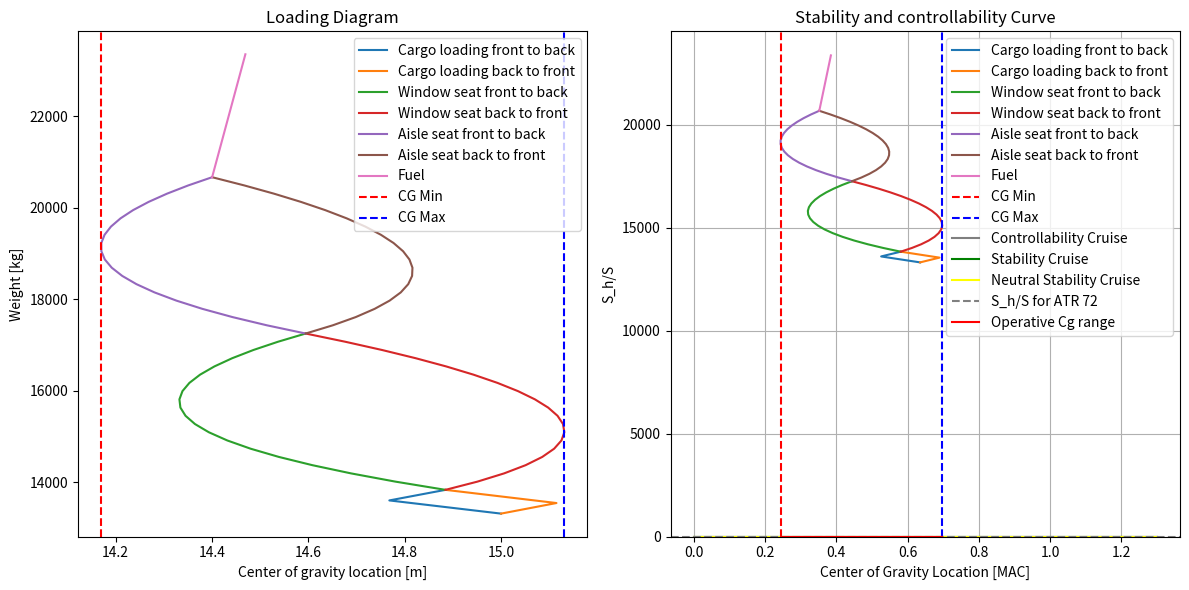

Reproduce this figure in Python.
import numpy as np
import matplotlib.pyplot as plt

#========== STABILITY AND CONTROL PARAMETERS ==========
S = 61 #wing area [m^2]
S_h = 11.59 #horizontal tail area [m^2]
A_w = 12 #aspect ratio of wing                      #TODO:for step 2 needs to be +20%
A_h = 6 #aspect ratio of horizontal tail            #TODO:for step 2 needs to be +20%
S_r = S_h/S #tail volume ratio 
c = 2.1185 #mean aerodynamic chord [m]
c_r = 2.57 #root chord [m]
c_t = 1.59 #tip chord [m]
b = 27.05 #wing span [m]
lambda_w = c_t / c_r #taper ratio
h_f = 7.65 #fuselage height [m]
b_f = 2.865 #fuselage width [m]
l_f = 27.165 #fuselage length [m]
b_n = 1.224 #nacelle width [m]                      #TODO:for step 2 needs to be +25%
l_nac= 3.408 #nacelle length [m]                    #TODO:for step 2 needs to be +30%
l_fn = 10.77 #distance from the wing leading edge to nose [m]?? not sure about this
X_LEMAC= 13.654 # [m] van de FCOM
l_n = X_LEMAC+c/4-22.1-l_nac #nacelle arm length [m] FIND THIS VALUE!!!! (=MAC c/4 distance - distance to back of engine)
l_h = 13.56 #horizontal tail arm [m]
print(l_n)

Lambda_w = 4.120423513 * np.pi/180 #sweep angle [rad] (@LE calculated from 3deg at 1/4 chord)
Lambda_h_4 = 8 * np.pi/180 #sweep angle [rad]
Lambda_h_2 = 5.646719292 * np.pi/180 #sweep angle [rad]
horizontal_efficiency = 0.8 #horizontal tail efficiency FIND THESE
oswald_efficiency = 0.8 #horizontal tail efficiency !!!
downwash_rate = 0 #downwash per AOA, 0 for T-tail
V_ratio = 1 #vertical tail velocity ratio
V_cruise = 275 * 0.5144444444 #cruise speed [m/s] at FL170, 97%MTOW
V_approach = 60.4 #approach speed [m/s]
k_n = -4  #nacelle factor
T_cruise = -18.68 + 273.15 #cruise temperature [K] at FL170 
delta_flap = 0.52 #flap deflection [rad] Gebaseerd op landing setting van 30 degrees
C_m_ac_flap = -0.30 #zero lift moment coefficient due to flap deflection above (Read from graph L7 S23)
C_L_0 = 0.35 #zero AOA lift coefficient. Rough estimate?!!!
C_L_w_cruise = .5 #reference aerodynamic ATR 72 lift coefficient at cruise calculation
rho_0 = 1.225 #air density at sea level [kg/m^3]
rho_cruise = 0.72176 #air density at cruise altitude (FL170=1700ft) [kg/m^3]
MTOW = 23000 * 9.81 #max take-off weight [N]
C_m_0_airfoil = -0.09 # Rough estimate?!!!
print(b_n*l_nac/b)
C_m_0_nacelle = -0.03 # Rough estimate?!!!
C_L_h = -0.35 * A_h**(1/3) #Horizontal tail lift coefficient (FORMULA FROM ADSSE L8 S17)
print(C_L_h)

print('Cl_w_cruise:', MTOW /(0.5*rho_cruise*V_cruise**2*S))

a_approach = np.sqrt(1.4*287*288.15) #speed of sound at 288.15K [m/s]
a_cruise = np.sqrt(1.4*287*T_cruise) #speed of sound at 243.15K [m/s]

M_approach = V_approach/a_approach #Mach number at approach
M_cruise = V_cruise/a_cruise #Mach number at cruise

beta_cruise = np.sqrt(1-M_cruise**2) #beta at cruise
beta_approach = np.sqrt(1-M_approach**2) #beta at approach
S_overlap = b_f/np.cos(Lambda_w) *c_r #overlap area
S_net = S-S_overlap #net wing aread

print("beta*A cruise:", beta_cruise*A_w)
print("beta*A approach:", beta_approach*A_w)
print("Lambda_w:", lambda_w)

print("beta_cruise:", beta_cruise)
print("beta_approach:", beta_approach)

print(np.arctan(np.tan(Lambda_w)/beta_cruise)*180/np.pi) #beta_sweep angle in degrees
print(np.arctan(np.tan(Lambda_w)/beta_approach)*180/np.pi) #beta_sweep angle in degrees

ac_w_cruise = .25 #wing ac location at cruise (FROM GRAPH ADSEE SLIDES L7 S36) Dit is het beste wat ik kon doen met beta en lambda
ac_w_approach = .25 #wing ac location at approach, same graph as above

print("mach cruise:", M_cruise)
print("beta*A cruise:", beta_cruise*A_w)
print("beta*A approach:", beta_approach*A_w)
print("tan sweep/beta cruise:", np.tan(Lambda_w)/beta_cruise)
print("tan sweep/beta cruise:", np.tan(Lambda_w)/beta_approach)
print("taper wing:", lambda_w)

# ======== LOADING DIAGRAM SHIT ========

#CG VALUES
OEW = 130580.91 #operating empty weight [N]           #TODO:for step 2 needs to be wing group is 10% lower and fusalage 5% higher
OEW_kg = OEW/9.81 #operative emty weight [kg]
OEW_cg = 15 #operating empty weight cg location [m] !!!

front_seat_cg = .25 * l_f #x_cg of front row seats !!!
seat_pitch = 29 * 0.0254 #seat pitch in meters
seat_rows = 18 #number of seat rows             #TODO:for step 2 last 4 rows removed
passenger_weight = 90 #average passenger weight in [kg] incl. carry-on luggage

total_cargo_weight = 520 # kg, max payload - pax (72x90)

cargo_front_fraction = 0.555 #fraction of cargo in front cargo hold gebaseerd op capacities
cargo_rear_fraction = 0.445 #fraction of cargo in rear cargo hold

cargo_weight_front = cargo_front_fraction * total_cargo_weight
cargo_weight_rear = cargo_rear_fraction * total_cargo_weight

cargo_front_cg = .15 * l_f #cargo cg location of front cargo hold !!!
cargo_rear_cg = .8 * l_f #cargo cg location of rear cargo hold !!!

fuel_mass = 2689 #Fuel mass [kg]                             #TODO les to compensate for ohter weight
fuel_fraction_wing = 0 # FIND THESE FRACTIONS
fuel_fraction_center = 1

battery = False #True if battery is present, False if not  #TODO step 2 there is 2 batery

battery_mass= 0 #battery mass [kg]                        #TODO first batery (underneth front cargo 300KG) second underneth rear cargo 1000kg)

fuel_cg_wing = .55 * l_f #fuel cg location in wing !!!
fuel_cg_center = 15 #fuel cg location in center (=location of propulsion group) !!!

battery_mass_cg = 0 #removable battery cg               #TODO = cargo_front_cg * 300 +   cargo_rear_cg *1000

full_cg_list = np.array([])

def calculate_new_cg(W_original, cg_original, W_item, cg_item):
    new_cg = (W_original*cg_original+W_item*cg_item)/(W_original + W_item)
    return new_cg

def calculate_MAC_percentage(distance):
    MAC = (distance-X_LEMAC)/c
    return MAC

# ======== LOADING DUE TO CARGO ========
list_cg_cargo_front = np.array([OEW_cg ,calculate_new_cg(OEW_kg,OEW_cg,cargo_weight_front,cargo_front_cg), calculate_new_cg(OEW_kg+cargo_weight_front, calculate_new_cg(OEW_kg,OEW_cg,cargo_weight_front,cargo_front_cg), cargo_weight_rear, cargo_rear_cg)])
list_cg_cargo_rear = np.array([OEW_cg ,calculate_new_cg(OEW_kg,OEW_cg,cargo_weight_rear,cargo_rear_cg), calculate_new_cg(OEW_kg+cargo_weight_rear, calculate_new_cg(OEW_kg,OEW_cg,cargo_weight_rear,cargo_rear_cg), cargo_weight_front, cargo_front_cg)])
list_weight_cargo_front = np.array([OEW_kg,OEW_kg + cargo_weight_front, OEW_kg + cargo_weight_front + cargo_weight_rear])
list_weight_cargo_rear = np.array([OEW_kg,OEW_kg + cargo_weight_rear, OEW_kg + cargo_weight_front + cargo_weight_rear])

current_weight = OEW_kg + cargo_weight_front + cargo_weight_rear
current_cg = list_cg_cargo_front[-1]

full_cg_list = np.append(full_cg_list, list_cg_cargo_front)
full_cg_list = np.append(full_cg_list, list_cg_cargo_rear)

if battery == True:
    #========== LOADING DUE TO BATTERY ============
    battery_mass_Center = current_weight + battery_mass * battery_mass_cg

    cg_battery_add = calculate_new_cg(current_weight,current_cg,battery_mass,battery_mass_cg )

    list_cg_battery_center=np.array([current_cg,cg_battery_add])
    battery_weight = np.array([current_weight,battery_mass_Center])

    current_weight = battery_weight[-1]
    current_cg = list_cg_battery_center[-1]

    full_cg_list = np.append(full_cg_list, list_cg_battery_center)

# ======== LOADING DUE TO PASSENGERS ========
list_cg_window_front = np.array([])
list_cg_window_back = np.array([])
list_cg_aisle_front = np.array([])
list_cg_aisle_back = np.array([])
window_weight = np.array([])
aisle_weight = np.array([])

window_weight = np.append(window_weight, current_weight)
list_cg_window_front = np.append(list_cg_window_front, current_cg)
list_cg_window_back = np.append(list_cg_window_back, current_cg)

#WINDOW SEAT LOADING
for i in range(seat_rows+1):
    cg_window_front = calculate_new_cg(current_weight, list_cg_window_front[i], passenger_weight*2, front_seat_cg + i*seat_pitch) # FRONT TO BACK multiply by 2 because 2 seats per row
    cg_window_back = calculate_new_cg(current_weight, list_cg_window_back[i], passenger_weight*2, front_seat_cg + seat_pitch*(seat_rows-i)) # BACK TO FRONT multiply by 2 because 2 seats per row
    current_weight = current_weight + passenger_weight*2 #multiply by 2 because 2 seats per row

    window_weight = np.append(window_weight, current_weight)
    list_cg_window_front = np.append(list_cg_window_front, cg_window_front)
    list_cg_window_back = np.append(list_cg_window_back, cg_window_back)

full_cg_list = np.append(full_cg_list, list_cg_window_front)
full_cg_list = np.append(full_cg_list, list_cg_window_back)

#AISLE SEAT LOADING
aisle_weight = np.append(aisle_weight, current_weight)
list_cg_aisle_front = np.append(list_cg_aisle_front, list_cg_window_back[-1])
list_cg_aisle_back = np.append(list_cg_aisle_back, list_cg_window_back[-1])

for i in range(seat_rows+1):
    cg_aisle_front = calculate_new_cg(current_weight, list_cg_aisle_front[i], passenger_weight*2, front_seat_cg + i*seat_pitch) # FRONT TO BACK multiply by 2 because 2 seats per row
    cg_aisle_back = calculate_new_cg(current_weight, list_cg_aisle_back[i], passenger_weight*2, front_seat_cg + seat_pitch*(seat_rows-i)) # BACK TO FRONT multiply by 2 because 2 seats per row
    current_weight = current_weight + passenger_weight*2 #multiply by 2 because 2 seats per row

    aisle_weight = np.append(aisle_weight, current_weight)
    list_cg_aisle_front = np.append(list_cg_aisle_front, cg_aisle_front)
    list_cg_aisle_back = np.append(list_cg_aisle_back, cg_aisle_back)

full_cg_list = np.append(full_cg_list, list_cg_aisle_front)
full_cg_list = np.append(full_cg_list, list_cg_aisle_back)

#======== LOADING DUE TO FUEL =========
#center tank --> wing tanks    
#fuel_mass_wing = current_weight + fuel_mass*fuel_fraction_wing
fuel_mass_center = current_weight + fuel_mass*fuel_fraction_center
fuel_mass_center_wing = current_weight + fuel_mass*(fuel_fraction_center+fuel_fraction_wing)

#cg_fuel_wing_add = calculate_new_cg(current_weight, list_cg_middle_back[-1], fuel_mass*fuel_fraction_wing, fuel_cg_wing)
cg_fuel_center_add = calculate_new_cg(current_weight,list_cg_aisle_back[-1], fuel_mass*fuel_fraction_center, fuel_cg_center)

list_cg_fuel_wing_center = np.array([list_cg_aisle_front[-1], cg_fuel_center_add])

fuel_weight = np.array([current_weight, fuel_mass_center_wing])

current_weight = fuel_weight[-1]
current_cg = list_cg_fuel_wing_center[-1]

full_cg_list = np.append(full_cg_list, list_cg_fuel_wing_center)

cg_min = np.min(full_cg_list)
cg_max = np.max(full_cg_list)

print("cg_min [m]:", cg_min)
print("cg_max [m]:", cg_max)

print("OEW_cg:", OEW_cg)
print("OEW_cg MAC:", calculate_MAC_percentage(OEW_cg))

print("front cargo cg:", cargo_front_cg)
print("front cargo cg MAC:", calculate_MAC_percentage(cargo_front_cg))

print("rear cargo cg:", cargo_rear_cg)
print("rear cargo cg MAC:", calculate_MAC_percentage(cargo_rear_cg))

print("fuel cg center:", fuel_cg_center)
print("fuel cg center MAC:", calculate_MAC_percentage(fuel_cg_center))

if battery == True:
    print("battery cg", battery_mass_cg)
    print("battery cg center MAC:", calculate_MAC_percentage(battery_mass_cg))

#PLOTTING OF LOADING DIAGRAM
import matplotlib.pyplot as plt

fig, axs = plt.subplots(1, 2, figsize=(12, 6))

# First plot
axs[0].plot(list_cg_cargo_front, list_weight_cargo_front, label='Cargo loading front to back')
axs[0].plot(list_cg_cargo_rear, list_weight_cargo_rear, label='Cargo loading back to front')
axs[0].plot(list_cg_window_front, window_weight, label='Window seat front to back')
axs[0].plot(list_cg_window_back, window_weight, label='Window seat back to front')
axs[0].plot(list_cg_aisle_front, aisle_weight, label='Aisle seat front to back')
axs[0].plot(list_cg_aisle_back, aisle_weight, label='Aisle seat back to front')
axs[0].plot(list_cg_fuel_wing_center, fuel_weight, label='Fuel')
if battery == True:
    axs[0].plot(list_cg_battery_center,battery_weight,label='Battery')
axs[0].axvline(x=cg_min, color='r', linestyle='--', label='CG Min')
axs[0].axvline(x=cg_max, color='b', linestyle='--', label='CG Max')
axs[0].set_xlabel('Center of gravity location [m]')
axs[0].set_ylabel('Weight [kg]')
axs[0].set_title('Loading Diagram')
axs[0].legend()

# Second plot
axs[1].plot(calculate_MAC_percentage(list_cg_cargo_front), list_weight_cargo_front, label='Cargo loading front to back')
axs[1].plot(calculate_MAC_percentage(list_cg_cargo_rear), list_weight_cargo_rear, label='Cargo loading back to front')
axs[1].plot(calculate_MAC_percentage(list_cg_window_front), window_weight, label='Window seat front to back')
axs[1].plot(calculate_MAC_percentage(list_cg_window_back), window_weight, label='Window seat back to front')
axs[1].plot(calculate_MAC_percentage(list_cg_aisle_front), aisle_weight, label='Aisle seat front to back')
axs[1].plot(calculate_MAC_percentage(list_cg_aisle_back), aisle_weight, label='Aisle seat back to front')
axs[1].plot(calculate_MAC_percentage(list_cg_fuel_wing_center), fuel_weight, label='Fuel')
if battery == True:
    axs[1].plot(calculate_MAC_percentage(list_cg_battery_center),battery_weight,label='Battery')
axs[1].axvline(x=calculate_MAC_percentage(cg_min), color='r', linestyle='--', label='CG Min')
axs[1].axvline(x=calculate_MAC_percentage(cg_max), color='b', linestyle='--', label='CG Max')
axs[1].set_xlabel('Center of gravity location [MAC]')
axs[1].set_ylabel('Weight [kg]')
axs[1].set_title('Loading Diagram MAC percentage')
axs[1].legend()

plt.tight_layout()
plt.show()

cg_min = calculate_MAC_percentage(cg_min) 
cg_max = calculate_MAC_percentage(cg_max)
cg = (cg_min+cg_max)/2
print("cg_min:", cg_min)
print("cg_max:", cg_max)

# ======== STABILITY FUNCTIONS ========
def calculate_C_L_alpha(A, beta, n, Lambda): #for clalpha input either wing data or tail data to get the respective clalpha
    C_L_alpha = (2*np.pi*A)/(2+np.sqrt(4+((A*beta)/n)**2*(1+(np.tan(Lambda)**2)/(beta**2))))
    return C_L_alpha

def calculate_C_L_alpha_A_h(C_L_alpha_w, b_f, b, S, S_net):
    C_L_alpha_A_h = C_L_alpha_w*(1+2.15*b_f/b)*(S_net/S)+np.pi/2*(b_f**2)/S
    return C_L_alpha_A_h

def calculate_nacelle_x_ac_chord(k_n, b_n, l_n, c, S, C_L_alpha_A_h):
    x_ac_n = 2*(k_n*(b_n**2*l_n)/(S*c*C_L_alpha_A_h)) #Multiply by 2 because of 2 times nacelle (one on each side of the fuselage)
    return x_ac_n #return X_ac/c contribution due to nacelles

def calculate_wf_x_ac_chord(C_L_alpha_A_h, sweep_angle, taper, x_ac_w, cg):
    x_ac_wf = x_ac_w - 1.8/C_L_alpha_A_h * (b_f*h_f*l_fn)/(S*c) + 0.273/(1+taper) * (b_f*cg*(b-b_f))/(c**2 * (b+2.15*b_f)) * np.tan(sweep_angle)
    return x_ac_wf #return X_ac/c contribution due to wing and fuselage

def stability_curve(C_L_alpha_h, C_L_alpha_A_h, downwash, l_h, c, tail_velocity_ratio, x_cg, x_ac, safety_factor): #S/S_h for stability, witch x = Cg/MAC
    Sh_S = 1/((C_L_alpha_h/C_L_alpha_A_h) * (1-downwash)* l_h/c * tail_velocity_ratio**2 ) * x_cg - (x_ac-safety_factor)/((C_L_alpha_h/C_L_alpha_A_h) * (1-downwash)* l_h/c * tail_velocity_ratio**2 )
    return Sh_S

# ======== STABILITY CALCULATIONS ========
C_L_alpha_w_cruise = calculate_C_L_alpha(A_w, beta_cruise, oswald_efficiency, Lambda_w)
C_L_alpha_w_approach = calculate_C_L_alpha(A_w, beta_approach, oswald_efficiency, Lambda_w)
C_L_alpha_h_cruise = calculate_C_L_alpha(A_h, beta_cruise, horizontal_efficiency, Lambda_h_2)
C_L_alpha_h_approach = calculate_C_L_alpha(A_h, beta_approach, horizontal_efficiency, Lambda_h_2)

C_L_alpha_A_h_cruise = calculate_C_L_alpha_A_h(C_L_alpha_w_cruise, b_f, b, S, S_net)
C_L_alpha_A_h_approach = calculate_C_L_alpha_A_h(C_L_alpha_w_approach, b_f, b, S, S_net)

x_ac_nacelle_cruise = calculate_nacelle_x_ac_chord(k_n, b_n, l_n, c, S, C_L_alpha_A_h_cruise)
x_ac_nacelle_approach = calculate_nacelle_x_ac_chord(k_n, b_n, l_n, c, S, C_L_alpha_A_h_approach)

x_ac_wf_cruise = calculate_wf_x_ac_chord(C_L_alpha_A_h_cruise, Lambda_w, lambda_w, ac_w_cruise, cg)
x_ac_wf_approach = calculate_wf_x_ac_chord(C_L_alpha_A_h_cruise, Lambda_w, lambda_w, ac_w_approach, cg)

x_ac_cruise = x_ac_nacelle_cruise + x_ac_wf_cruise #Total shift of ac is the shift due to nacelle + shift due to wing/fuselage
x_ac_approach = x_ac_nacelle_approach + x_ac_wf_approach

Sh_S = stability_curve(C_L_alpha_h_cruise, C_L_alpha_A_h_cruise, downwash_rate, l_h, c, V_ratio, x_ac_cruise, x_ac_cruise,0.05)

# ======== CONTROLLABILITY FUNCTIONS ========

def calculate_C_m_ac_w(C_m_0_airfoil, A, Lambda_w): #C_m_ac contribution of wing (I dont have the C_m_0_airfoil value)
    C_m_ac = C_m_0_airfoil * (A*np.cos(Lambda_w)**2)/(A+2*np.cos(Lambda_w))
    return C_m_ac

def calculate_delta_fus_C_m_ac(C_L_0, C_L_alpha_A_h, c, S): #C_m_ac contribution of fuselage
    delta_fus_C_m_ac = -1.8 * (1 - (2.5*b_f)/l_f) * (np.pi * b_f * h_f * l_f)/(4 * S * c) * C_L_0/C_L_alpha_A_h
    return delta_fus_C_m_ac 

def calculate_C_m_ac(C_m_ac_w, delta_f_C_m_ac, delta_fus_C_m_ac, delta_nac_C_m_ac):
    C_m_ac = C_m_ac_w + delta_f_C_m_ac + delta_fus_C_m_ac + delta_nac_C_m_ac
    return C_m_ac

def calculate_C_L_A_h(rho, V, S, S_h, Weight): #IDK how to find this value so i assume that C_L_(A-h) is the lift of entire aircraft minus lift of the horizontal tail and then divided by 1/2*rho*v^2*S
    L_h = C_L_h*0.5*rho*V**2*S_h #lift produced by horizontal stabilizer
    L_A_h = Weight-L_h#Lift produced by rest of aircraft
    C_L_A_h = L_A_h/(0.5*rho*V**2*S)

    return C_L_A_h

def calculate_C_m_nac(C_m_0_nac,C_l,delta_nac):
    C_m_nac=C_m_0_nac+C_l*delta_nac
    return C_m_nac


def contrallability_curve(C_L_h, C_L_A_h, lh, c, V_ratio, x_cg, x_ac, C_m_ac):
    Sh_S_contrallability = 1/(C_L_h/C_L_A_h * lh/c * V_ratio**2) * x_cg + (C_m_ac/C_L_A_h - x_ac)/(C_L_h/C_L_A_h * lh/c * V_ratio**2)
    return Sh_S_contrallability
 
# ======== CONTROLLABILITY CALCULATIONS ========
print("Here")
print(MTOW/0.5/rho_cruise/V_cruise**2/S)

C_L_A_h_cruise = calculate_C_L_A_h(rho_cruise, V_cruise, S, S_h, MTOW)
C_L_A_h_approach = calculate_C_L_A_h(rho_0, V_approach, S, S_h, MTOW)

C_m_ac_w = calculate_C_m_ac_w(C_m_0_airfoil, A_w, Lambda_w)

C_m_ac_fuselage_cruise = calculate_delta_fus_C_m_ac(C_L_0, C_L_alpha_A_h_cruise, c, S)
C_m_ac_fuselage_approach = calculate_delta_fus_C_m_ac(C_L_0, C_L_alpha_A_h_approach, c, S)

C_m_ac_nacelle_cruise = calculate_C_m_nac(C_m_0_nacelle,C_L_w_cruise,-x_ac_nacelle_cruise) #assume fusellage lift coeff is very small thus wing lift = C_L_A_h
print("Cmnac:", C_m_ac_nacelle_cruise)
C_m_ac_cruise = calculate_C_m_ac(C_m_ac_w, C_m_ac_flap, C_m_ac_fuselage_cruise, 2*C_m_ac_nacelle_cruise) #2 nacelles present

# ======== PRINTING OF RESUTLS ========

print("C_L_alpha_w_cruise:", C_L_alpha_w_cruise)
print("C_L_alpha_w_approach:", C_L_alpha_w_approach)
print("C_L_alpha_h_cruise:", C_L_alpha_h_cruise)
print("C_L_alpha_h_approach:", C_L_alpha_h_approach)

print("C_L_alpha_A-h_cruise:", C_L_alpha_A_h_cruise)
print("C_L_alpha_A-h_approach:", C_L_alpha_A_h_approach)

print("x_ac_nacelle_cruise:", x_ac_nacelle_cruise)
print("x_ac_nacelle_approach:", x_ac_nacelle_approach)

print("x_ac_wf_cruise:", x_ac_wf_cruise)
print("x_ac_wf_approach:", x_ac_wf_approach)

print("x_ac_cruise:", x_ac_cruise)
print("x_ac_wf_approach:", x_ac_approach)


print("C_L_A-h, cruise:", C_L_A_h_cruise)
print("C_L_h", C_L_h)
print("C_l_w,cruise:", C_L_w_cruise)
print("C_l_fus,cruise:",C_L_A_h_cruise-C_L_w_cruise)
print("C_m_ac_w", C_m_ac_w)
print("C_m_ac_cruise", C_m_ac_cruise)

# ======== PLOTTING OF RESULTS ========

x_cg_values = np.linspace(-0, 1.3, 100) #Creates a range of cg values to plot the stability and controllability curves
S_Sh_values_stability_cruise = stability_curve(C_L_alpha_h_cruise, C_L_alpha_A_h_cruise, downwash_rate, l_h, c, V_ratio, x_cg_values, x_ac_cruise, 0.05)
S_Sh_values_neutral_stability_cruise = stability_curve(C_L_alpha_h_cruise, C_L_alpha_A_h_cruise, downwash_rate, l_h, c, V_ratio, x_cg_values, x_ac_cruise, 0)
S_Sh_contrallability_cruise = contrallability_curve(C_L_h, C_L_A_h_cruise, l_h, c, V_ratio, x_cg_values, x_ac_cruise, C_m_ac_cruise)

plt.plot(x_cg_values, S_Sh_contrallability_cruise, label='Controllability Cruise')
plt.plot(x_cg_values, S_Sh_values_stability_cruise, label='Stability Cruise', color='green')
plt.plot(x_cg_values, S_Sh_values_neutral_stability_cruise, label='Neutral Stability Cruise', color='yellow')
plt.fill_between(x_cg_values, S_Sh_values_stability_cruise, 0, where=(S_Sh_values_stability_cruise > 0), color='red', alpha=0.2) #Stability curve for cruise
plt.fill_between(x_cg_values, S_Sh_contrallability_cruise, 0, where=(S_Sh_contrallability_cruise > 0), color='red', alpha=0.2) #Stability curve for controllability
plt.axhline(y=S_h/S, color='grey', linestyle='--', label ='S_h/S for ATR 72')
plt.plot([cg_min, cg_max], [S_h/S, S_h/S], color='red', label='Operative Cg range')
plt.xlabel('Center of Gravity Location [MAC]')
plt.ylabel('S_h/S')
plt.title('Stability and controllability Curve')
plt.grid(True)
plt.ylim(bottom=0)  # Limit y-axis to y > 0
plt.legend()
plt.show()

